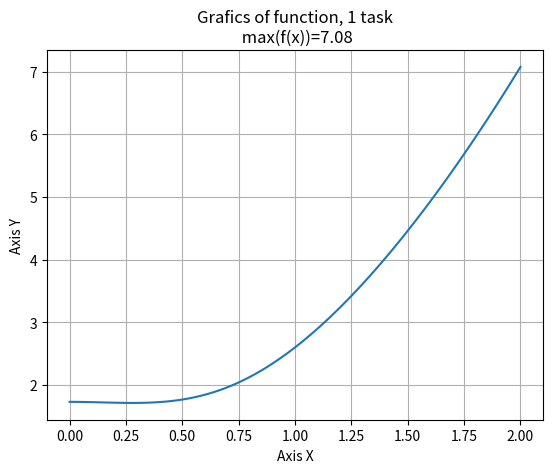
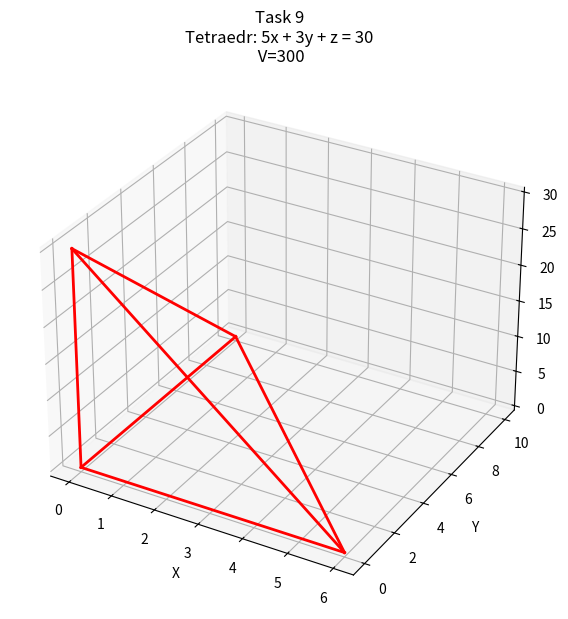

The script that saved these images, in order:
from scipy import integrate
from matplotlib import pyplot as plt
import numpy as np

print("Laboratory Work №3 Vasilev V.V.")
x1 = np.linspace(0,2,100)
def func(x1):
    y = (x1**4 + 5*x1**3-5**0.5*x1**2+3)**0.5
    return y

def equal_mesure(counts_n,cn_b):
    x0 = 0.3050692026
    n = counts_n
    mas2=[]
    mas2.append(x0)
    m=2**31-1
    a=48271
    al=0
    b=cn_b
    current_x=int(x0*m)
    for i in range(1,n):
        current_x=(a*current_x%m)
        norm_x=current_x/m
        mas2.append(norm_x)
    mas=[]
    for i in range(n):
        x_i=al+(b-al)*mas2[i]
        mas.append(x_i)
    return mas

def monte_carlo(b,a,mas):
    mult=(b-a)/len(mas)
    summ=0
    for i in range(1,len(mas)):
        summ+=mas[i]
    res=mult*summ
    return res

def monte_carlo2(b,a,M,mas_x,mas_y):
    mult=(b-a)*M
    Nbot=0
    for i in range(len(mas_x)):
        if mas_y[i]<mas_x[i]:
            Nbot+=1
    div=Nbot/len(mas_x)
    res=mult*div
    return res
    
result=func(x1)
plt.plot(x1,result)
plt.title("Grafics of function, 1 task\n max(f(x))=7.08")
plt.xlabel("Axis X")
plt.ylabel("Axis Y")
plt.grid(True)

plt.show()

result, _ = integrate.quad(func,0,2)
print("-"*50)
print('2.Square of curved trapezoid is',result)
mas=equal_mesure(100,2)
mas1=np.array(mas)
mas2=func(mas1)
res=monte_carlo(2,0,mas2)
e1=result-res
print('3. Method Monte-Carlo (1 way,n=100)\nSquare of curved trapezoid is', res,'\nError',e1)
mass=equal_mesure(1000,2)
mass1=np.array(mass)
mass2=func(mass1)
ress=monte_carlo(2,0,mass2)
e2=result-ress
print('4. Method Monte-Carlo (1 way,n=1000)\nSquare of curved trapezoid is', ress,'\nError',e2)
print('5. 1 way relationship error is',e1/e2)
masx=np.array(equal_mesure(100,2))
masy=np.array(equal_mesure(200,7.1))
masy=masy[100:]

masfx=func(masx)
masres=monte_carlo2(2,0,7.1,masfx,masy)
e3=result-masres
print('6. Method Monte-Carlo (2 way, n=100)\nSquare of curved trapezoid is',masres,'\nError',e3)
masx1=np.array(equal_mesure(1000,2))
masy1=np.array(equal_mesure(2000,7.1))
masy1=masy1[1000:]

masfx1=func(masx1)
masres1=monte_carlo2(2,0,7.1,masfx1,masy1)
e4=result-masres1
print('7. Method Monte-Carlo (2 way, n=1000)\nSquare of curved trapezoid is',masres1,'\nError',e4)
print('8. 2 way relationship error is ',e3/e4)

fig=plt.figure(figsize=[10,7])
ax = plt.axes(projection="3d")

ax.plot3D([0, 6], [0, 0], [0, 0], 'red', linewidth=2)
ax.plot3D([0, 0], [0, 10], [0, 0], 'red', linewidth=2)
ax.plot3D([0, 0], [0, 0], [0, 30], 'red', linewidth=2)
ax.plot3D([6, 0], [0, 10], [0, 0], 'red', linewidth=2)
ax.plot3D([6, 0], [0, 0], [0, 30], 'red', linewidth=2)
ax.plot3D([0, 0], [10, 0], [0, 30], 'red', linewidth=2)
ax.set_xlabel('X')
ax.set_ylabel('Y')
ax.set_zlabel('Z')
a=6
b=10
c=30
Vobj=1/6*a*b*c
V=a*b*c
ax.set_title('Task 9\nTetraedr: 5x + 3y + z = 30\n V=300')
plt.show()

print('10. Volume of a parallelepiped is', V)

masxi=equal_mesure(1000,6)
masyi=equal_mesure(2000,10)
maszi=equal_mesure(3000,30)
masyi=masyi[1000:]
maszi=maszi[2000:]
K=0
for i in range(len(masxi)):
    if 5*masxi[i]+3*masyi[i]+maszi[i]<=30:
        K+=1
Vobj_m_c=V*K/len(masxi)
e5=abs(Vobj-Vobj_m_c)
print('11. Monte-Carlo method (n=1000)\nVolume of a object is', Vobj_m_c,'\nError',e5)

masxi1=equal_mesure(10000,6)
masyi1=equal_mesure(20000,10)
maszi1=equal_mesure(30000,30)
masyi1=masyi1[10000:]
maszi1=maszi1[20000:]
K=0
for i in range(len(masxi1)):
    if 5*masxi1[i]+3*masyi1[i]+maszi1[i]<=30:
        K+=1
Vobj_c=V*K/len(masxi1)
e6=abs(Vobj-Vobj_c)
print('12. Monte-Carlo method (n=10000)\nVolume of a object is', Vobj_c,'\nError',e6)
print('13. Relationship error is' ,e5/e6)
print('-'*50)


'''
5x+3y+z=30
z=30-5x-3y ,z =0
30=5x+3y , x=0
30=3y
10=y (0,10,0), (0,0,0)
30=5x y=0
x=6 (6,0,0)
z=30 (0,0,30)'''
